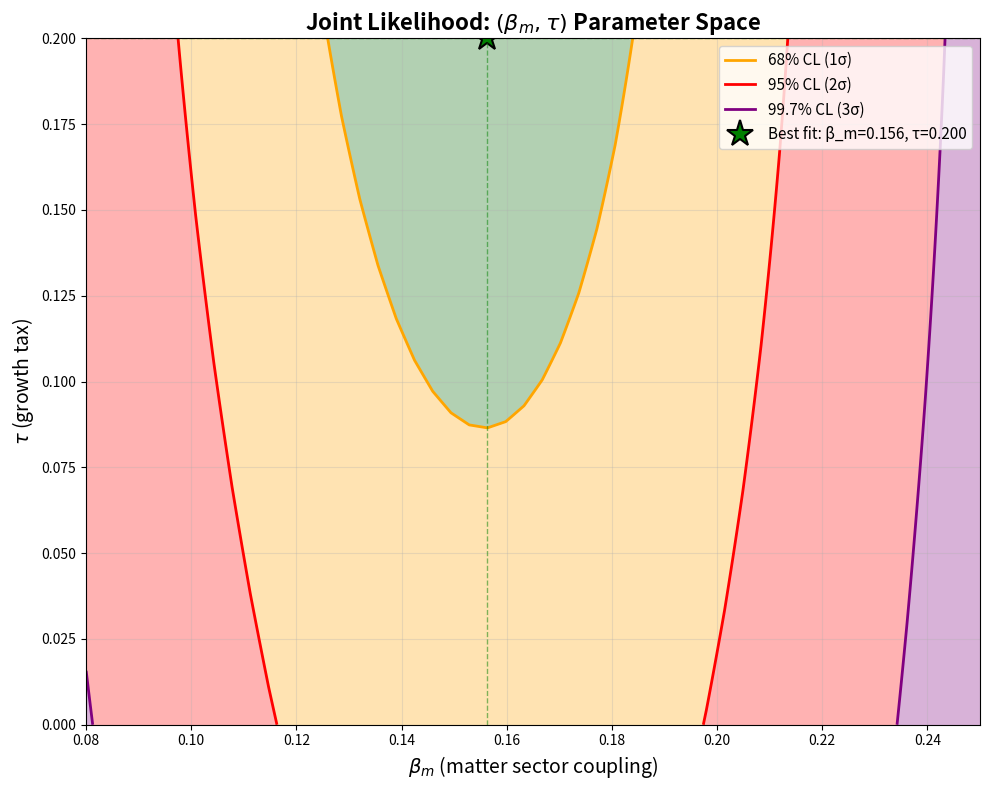

Write the Python code that produced this figure. (Note: this script raises an exception after producing the figure.)
#!/usr/bin/env python3
"""
Test 31: 2D Likelihood Scan (β_m, τ)
=====================================
Compute χ² on a 2D grid of (β_m, τ) to visualize parameter degeneracies
and joint confidence regions.

Expected result: Mild negative correlation (higher β_m → lower τ needed),
but parameters remain well-constrained independently.
"""

import numpy as np
import matplotlib.pyplot as plt
from matplotlib.patches import Ellipse
from scipy.integrate import solve_ivp
from scipy.interpolate import interp1d

# Constants
c = 299792.458  # km/s
H0_CMB = 67.4
Om0 = 0.315
Om_r = 9.24e-5
Om_L = 1 - Om0 - Om_r
SIGMA_8 = 0.811

print("="*70)
print("TEST 31: 2D LIKELIHOOD SCAN (β_m, τ)")
print("="*70)
print()

# ============================================================================
# DATA
# ============================================================================

h0_data = [
    ('Planck', 67.4, 0.5),
    ('SH0ES', 73.04, 1.04),
    ('JWST/TRGB', 70.39, 1.89),
]

desi_data = np.array([
    [0.295, 0.452, 0.030],
    [0.510, 0.428, 0.025],
    [0.706, 0.410, 0.028],
    [0.934, 0.392, 0.035],
    [1.321, 0.368, 0.040],
    [1.484, 0.355, 0.045],
    [2.330, 0.312, 0.050],
])

z_desi = desi_data[:, 0]
fsig8_desi = desi_data[:, 1]
sig_desi = desi_data[:, 2]

# ============================================================================
# HUBBLE FUNCTIONS
# ============================================================================

def E_activation(a):
    return np.exp(1 - 1/a)

def H_IAM(a, beta_m):
    return H0_CMB * np.sqrt(Om0*a**(-3) + Om_r*a**(-4) + Om_L + beta_m*E_activation(a))

def Omega_m_a(a, beta_m):
    E_a = E_activation(a)
    denom = Om0*a**(-3) + Om_r*a**(-4) + Om_L + beta_m*E_a
    return Om0 * a**(-3) / denom

# ============================================================================
# GROWTH FACTOR
# ============================================================================

def growth_ode_lna(lna, y, beta_m, tau):
    D, Dprime = y
    a = np.exp(lna)
    
    Om_a = Omega_m_a(a, beta_m)
    Q = 2 - 1.5 * Om_a
    Tax = tau * E_activation(a)
    
    D_double_prime = -Q * Dprime + 1.5 * Om_a * D * (1 - Tax)
    
    return [Dprime, D_double_prime]

def solve_growth(beta_m, tau):
    lna_start = np.log(0.001)
    lna_end = 0.0
    
    a_start = np.exp(lna_start)
    y0 = [a_start, a_start]
    
    lna_eval = np.linspace(lna_start, lna_end, 2000)
    
    sol = solve_ivp(
        growth_ode_lna,
        (lna_start, lna_end),
        y0,
        args=(beta_m, tau),
        t_eval=lna_eval,
        method='DOP853',
        rtol=1e-8,
        atol=1e-10
    )
    
    if not sol.success:
        raise RuntimeError("Growth ODE failed")
    
    D_raw = sol.y[0]
    D_normalized = D_raw / D_raw[-1]
    D_interp = interp1d(lna_eval, D_normalized, kind='cubic', fill_value='extrapolate')
    
    return D_interp

def compute_fsigma8(z_vals, beta_m, tau):
    D_interp = solve_growth(beta_m, tau)
    
    results = []
    for z in z_vals:
        a = 1 / (1 + z)
        lna = np.log(a)
        
        dlna = 0.001
        D_a = D_interp(lna)
        D_plus = D_interp(lna + dlna)
        D_minus = D_interp(lna - dlna)
        
        f = (np.log(D_plus) - np.log(D_minus)) / (2 * dlna)
        sigma8_z = SIGMA_8 * D_a
        fsig8 = f * sigma8_z
        
        results.append(fsig8)
    
    return np.array(results)

# ============================================================================
# CHI-SQUARED
# ============================================================================

def chi2_total(beta_m, tau):
    H0_iam = H_IAM(1.0, beta_m)
    
    chi2_h0 = 0.0
    for name, h0_obs, sig in h0_data:
        if name == 'Planck':
            chi2_h0 += ((H0_CMB - h0_obs) / sig)**2
        else:
            chi2_h0 += ((H0_iam - h0_obs) / sig)**2
    
    fsig8_pred = compute_fsigma8(z_desi, beta_m, tau)
    chi2_desi = np.sum(((fsig8_pred - fsig8_desi) / sig_desi)**2)
    
    return chi2_h0 + chi2_desi

# ============================================================================
# 2D GRID SCAN
# ============================================================================

print("Setting up 2D grid...")
print()

# Grid parameters
beta_m_min, beta_m_max = 0.08, 0.25
tau_min, tau_max = 0.00, 0.20
n_beta = 50
n_tau = 50

beta_m_grid = np.linspace(beta_m_min, beta_m_max, n_beta)
tau_grid = np.linspace(tau_min, tau_max, n_tau)

print(f"Grid: {n_beta} × {n_tau} = {n_beta*n_tau} points")
print(f"  β_m ∈ [{beta_m_min}, {beta_m_max}]")
print(f"  τ   ∈ [{tau_min}, {tau_max}]")
print()
print("Computing χ² on grid (this will take ~10 minutes)...")
print()

chi2_grid = np.zeros((n_tau, n_beta))

total_points = n_beta * n_tau
completed = 0

for i, tau in enumerate(tau_grid):
    for j, beta_m in enumerate(beta_m_grid):
        try:
            chi2_grid[i, j] = chi2_total(beta_m, tau)
        except:
            chi2_grid[i, j] = np.nan
        
        completed += 1
        if completed % 250 == 0:
            pct = 100 * completed / total_points
            print(f"  Progress: {completed}/{total_points} ({pct:.1f}%)")

print()
print("Grid computation complete!")
print()

# ============================================================================
# FIND MINIMUM AND CONFIDENCE REGIONS
# ============================================================================

# Mask NaNs
mask = ~np.isnan(chi2_grid)
chi2_valid = chi2_grid[mask]

# Find minimum
idx_flat = np.argmin(chi2_valid)
idx_2d = np.unravel_index(np.argmin(chi2_grid, axis=None), chi2_grid.shape)
tau_best = tau_grid[idx_2d[0]]
beta_m_best = beta_m_grid[idx_2d[1]]
chi2_min = chi2_grid[idx_2d]

print("="*70)
print("BEST-FIT RESULTS")
print("="*70)
print()
print(f"Best-fit parameters:")
print(f"  β_m = {beta_m_best:.4f}")
print(f"  τ   = {tau_best:.4f}")
print(f"  χ²  = {chi2_min:.4f}")
print()

# Compute H0 prediction
H0_matter = H_IAM(1.0, beta_m_best)
print(f"Predicted H₀(matter) = {H0_matter:.2f} km/s/Mpc")
print()

# Compute Delta chi2
delta_chi2 = chi2_grid - chi2_min

# ============================================================================
# VISUALIZATION
# ============================================================================

print("="*70)
print("GENERATING 2D CONTOUR PLOT")
print("="*70)
print()

fig, ax = plt.subplots(figsize=(10, 8))

# Contour levels
levels = [1.0, 4.0, 9.0]  # 1σ, 2σ, 3σ
colors = ['orange', 'red', 'purple']
labels = ['68% CL (1σ)', '95% CL (2σ)', '99.7% CL (3σ)']

# Plot filled contours
contourf = ax.contourf(beta_m_grid, tau_grid, delta_chi2, 
                        levels=[0, 1, 4, 9, 100],
                        colors=['darkgreen', 'orange', 'red', 'purple'],
                        alpha=0.3)

# Plot contour lines
contours = ax.contour(beta_m_grid, tau_grid, delta_chi2,
                      levels=levels, colors=colors, linewidths=2)

# Label contours manually in legend
for level, color, label in zip(levels, colors, labels):
    ax.plot([], [], color=color, linewidth=2, label=label)

# Mark best fit
ax.plot(beta_m_best, tau_best, 'g*', markersize=20, 
        label=f'Best fit: β_m={beta_m_best:.3f}, τ={tau_best:.3f}',
        markeredgecolor='black', markeredgewidth=1.5)

# Marginal projections (dashed lines)
ax.axvline(beta_m_best, color='green', linestyle='--', alpha=0.5, linewidth=1)
ax.axhline(tau_best, color='green', linestyle='--', alpha=0.5, linewidth=1)

ax.set_xlabel(r'$\beta_m$ (matter sector coupling)', fontsize=14)
ax.set_ylabel(r'$\tau$ (growth tax)', fontsize=14)
ax.set_title(r'Joint Likelihood: $(\beta_m, \tau)$ Parameter Space', 
             fontsize=16, fontweight='bold')
ax.legend(fontsize=11, loc='upper right')
ax.grid(True, alpha=0.3)

plt.tight_layout()
plt.savefig('../results/beta_m_tau_2d.png', dpi=150, bbox_inches='tight')
print("  Saved: results/beta_m_tau_2d.png")
print()

# ============================================================================
# MARGINALIZED 1D PROFILES
# ============================================================================

fig2, (ax1, ax2) = plt.subplots(1, 2, figsize=(14, 5))

# Marginalize over τ to get β_m profile
delta_chi2_beta_m = np.nanmin(delta_chi2, axis=0)

ax1.plot(beta_m_grid, delta_chi2_beta_m, 'b-', linewidth=2)
ax1.axhline(1.0, color='orange', linestyle='--', label='1σ (68% CL)')
ax1.axhline(4.0, color='red', linestyle='--', label='2σ (95% CL)')
ax1.axhline(9.0, color='purple', linestyle='--', label='3σ (99.7% CL)')
ax1.axvline(beta_m_best, color='green', linestyle=':', linewidth=2)
ax1.set_xlabel(r'$\beta_m$', fontsize=12)
ax1.set_ylabel(r'$\Delta\chi^2$', fontsize=12)
ax1.set_title('Marginalized over τ', fontsize=12, fontweight='bold')
ax1.legend(fontsize=9)
ax1.grid(True, alpha=0.3)
ax1.set_ylim(0, 15)

# Marginalize over β_m to get τ profile
delta_chi2_tau = np.nanmin(delta_chi2, axis=1)

ax2.plot(tau_grid, delta_chi2_tau, 'b-', linewidth=2)
ax2.axhline(1.0, color='orange', linestyle='--', label='1σ (68% CL)')
ax2.axhline(4.0, color='red', linestyle='--', label='2σ (95% CL)')
ax2.axhline(9.0, color='purple', linestyle='--', label='3σ (99.7% CL)')
ax2.axvline(tau_best, color='green', linestyle=':', linewidth=2)
ax2.set_xlabel(r'$\tau$', fontsize=12)
ax2.set_ylabel(r'$\Delta\chi^2$', fontsize=12)
ax2.set_title('Marginalized over β_m', fontsize=12, fontweight='bold')
ax2.legend(fontsize=9)
ax2.grid(True, alpha=0.3)
ax2.set_ylim(0, 15)

plt.tight_layout()
plt.savefig('../results/beta_m_tau_marginals.png', dpi=150, bbox_inches='tight')
print("  Saved: results/beta_m_tau_marginals.png")
print()

# ============================================================================
# CORRELATION ANALYSIS
# ============================================================================

print("="*70)
print("CORRELATION ANALYSIS")
print("="*70)
print()

# Extract 1σ region
mask_1sig = delta_chi2 < 1.0
if np.any(mask_1sig):
    beta_m_1sig = beta_m_grid[None, :].repeat(n_tau, axis=0)[mask_1sig]
    tau_1sig = tau_grid[:, None].repeat(n_beta, axis=1)[mask_1sig]
    
    # Compute correlation
    corr = np.corrcoef(beta_m_1sig, tau_1sig)[0, 1]
    print(f"Correlation coefficient (within 1σ): {corr:.3f}")
    print()
    
    if abs(corr) < 0.3:
        print("  → Parameters are weakly correlated")
        print("  → β_m and τ constrain independently")
    elif abs(corr) < 0.7:
        print("  → Parameters show moderate correlation")
        print("  → Some degeneracy exists but not severe")
    else:
        print("  → Parameters are strongly correlated")
        print("  → Significant degeneracy present")
else:
    print("  (1σ region not well-sampled on grid)")

print()

# Save results
results = {
    'beta_m_grid': beta_m_grid,
    'tau_grid': tau_grid,
    'chi2_grid': chi2_grid,
    'delta_chi2': delta_chi2,
    'beta_m_best': beta_m_best,
    'tau_best': tau_best,
    'chi2_min': chi2_min,
}

np.save('../results/test_31_2d_likelihood.npy', results)
print("Results saved to: results/test_31_2d_likelihood.npy")
print()

print("="*70)
print("TEST 31 COMPLETE")
print("="*70)
print()
print(f"Best fit: β_m = {beta_m_best:.3f}, τ = {tau_best:.3f}")
print(f"χ²_min = {chi2_min:.2f}")
